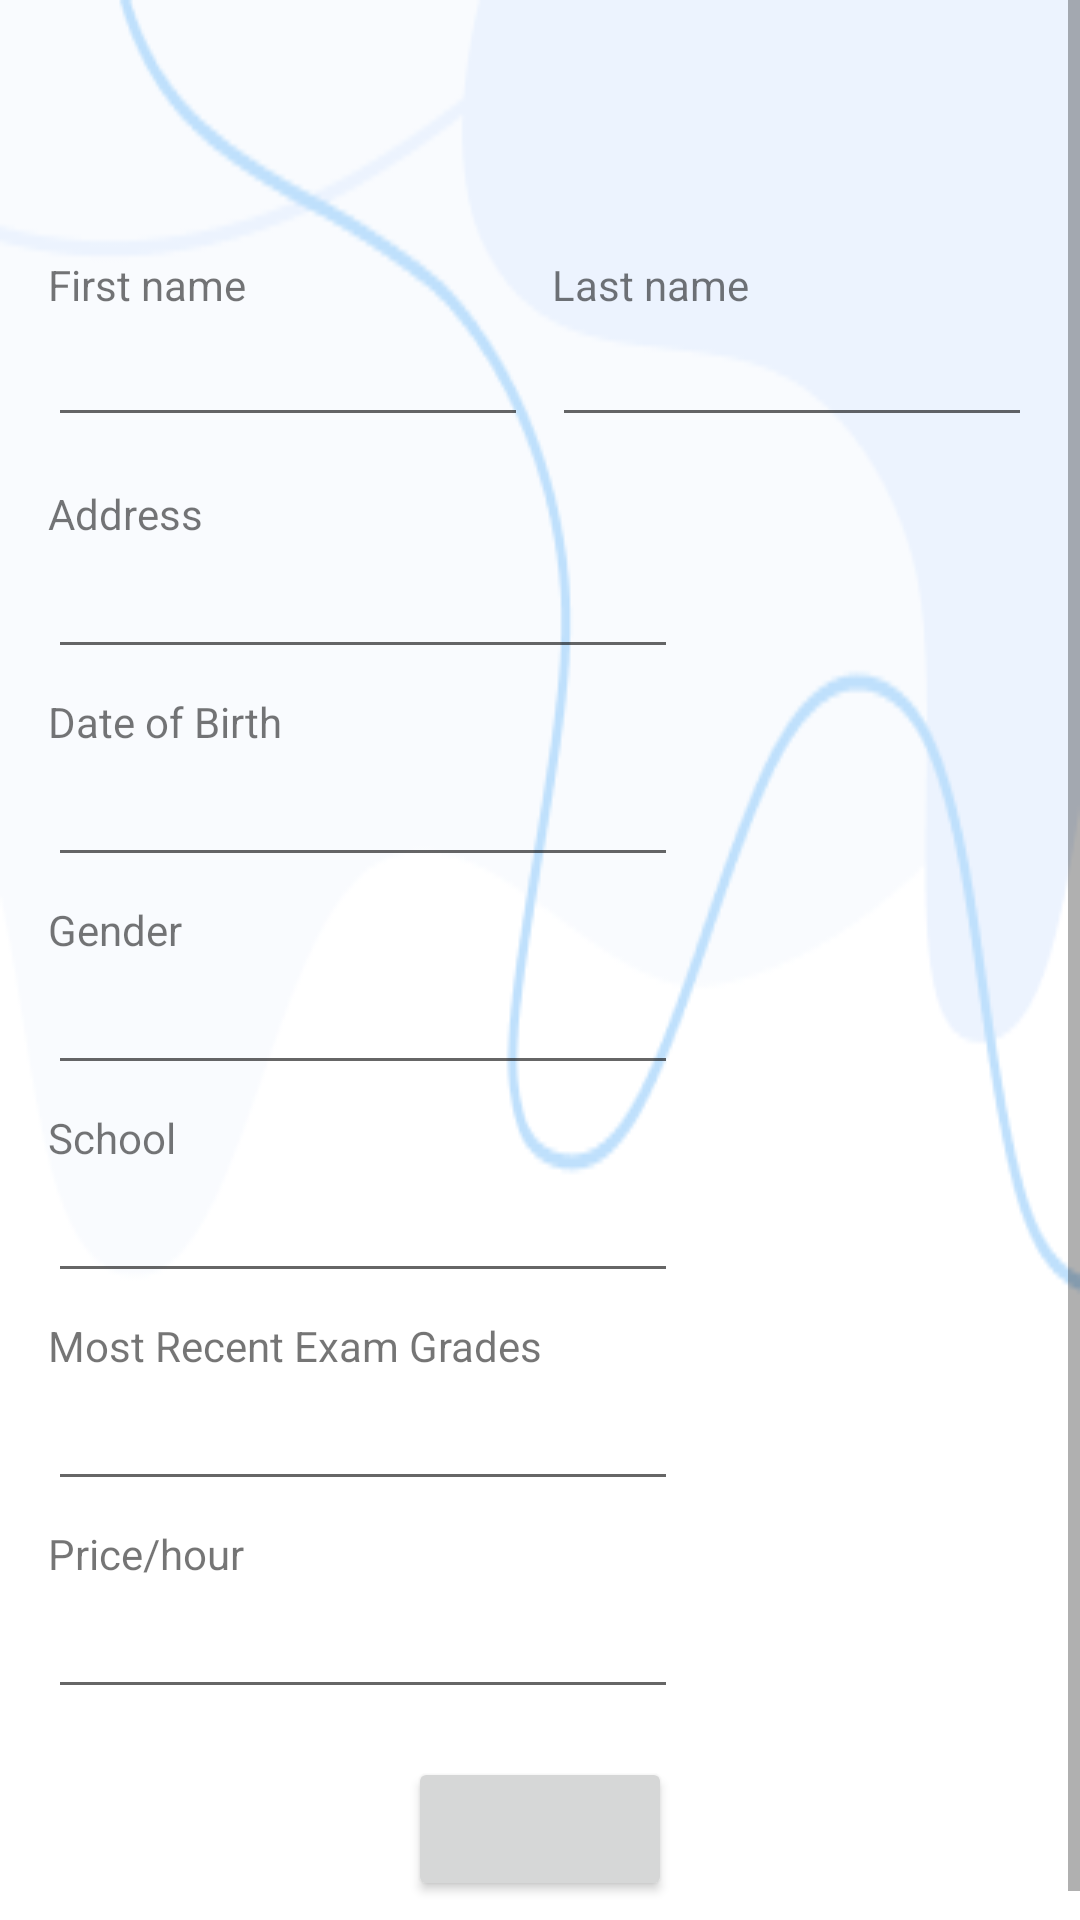

Layout XML and referenced resources for this Android screen:
<!-- AndroidManifest.xml: application theme AppTheme -->
<!-- res/layout/fragment_init_tutor_info.xml -->
<?xml version="1.0" encoding="utf-8"?>
<ScrollView xmlns:android="http://schemas.android.com/apk/res/android"
    xmlns:tools="http://schemas.android.com/tools"
    android:layout_width="match_parent"
    android:layout_height="match_parent"
    android:background="@drawable/default_bg"
    tools:layout_editor_absoluteX="143dp"
    tools:layout_editor_absoluteY="43dp">

    <LinearLayout
        android:layout_width="match_parent"
        android:layout_height="wrap_content"
        android:orientation="vertical"
        android:paddingHorizontal="16dp">

        <TextView
            android:id="@+id/mainTextView"
            android:layout_width="wrap_content"
            android:layout_height="wrap_content"
            android:layout_gravity="center"
            android:layout_marginVertical="16dp"
            android:gravity="center"
            android:textAppearance="@style/AppTheme.TextAppearance.Headline2" />

        <LinearLayout
            android:layout_width="match_parent"
            android:layout_height="match_parent"
            android:orientation="horizontal"
            android:paddingVertical="8dp">

            <LinearLayout
                android:layout_width="0dp"
                android:layout_height="wrap_content"
                android:layout_weight="1"
                android:orientation="vertical"
                android:paddingEnd="4dp">

                <TextView
                    android:id="@+id/firstNameTextView"
                    android:layout_width="wrap_content"
                    android:layout_height="wrap_content"
                    android:text="First name" />

                <EditText
                    android:id="@+id/firstNameEditText"
                    android:layout_width="wrap_content"
                    android:layout_height="wrap_content"
                    android:ems="10"
                    android:inputType="textPersonName"
                    tools:text="firstName" />

            </LinearLayout>

            <LinearLayout
                android:layout_width="0dp"
                android:layout_height="wrap_content"
                android:layout_weight="1"
                android:orientation="vertical"
                android:paddingStart="4dp">

                <TextView
                    android:id="@+id/lastNameTextView"
                    android:layout_width="match_parent"
                    android:layout_height="wrap_content"
                    android:text="Last name" />

                <EditText
                    android:id="@+id/lastNameEditText"
                    android:layout_width="wrap_content"
                    android:layout_height="wrap_content"
                    android:ems="10"
                    android:inputType="textPersonName"
                    tools:text="lastName" />
            </LinearLayout>

        </LinearLayout>

        <TextView
            android:id="@+id/addressTextView"
            android:layout_width="match_parent"
            android:layout_height="wrap_content"
            android:paddingTop="8dp"
            android:text="Address" />

        <EditText
            android:id="@+id/addressEditText"
            android:layout_width="wrap_content"
            android:layout_height="wrap_content"
            android:ems="10"
            android:inputType="textPersonName"
            android:paddingBottom="8dp"
            tools:text="address" />

        <TextView
            android:id="@+id/dobTextView"
            android:layout_width="match_parent"
            android:layout_height="wrap_content"
            android:paddingTop="8dp"
            android:text="Date of Birth" />

        <EditText
            android:id="@+id/dobEditText"
            android:layout_width="wrap_content"
            android:layout_height="wrap_content"
            android:ems="10"
            android:inputType="date"
            android:paddingBottom="8dp"
            tools:text="DOB" />

        <TextView
            android:id="@+id/genderTextView"
            android:layout_width="match_parent"
            android:layout_height="wrap_content"
            android:paddingTop="8dp"
            android:text="Gender" />

        <EditText
            android:id="@+id/genderEditText"
            android:layout_width="wrap_content"
            android:layout_height="wrap_content"
            android:ems="10"
            android:inputType="textPersonName"
            android:paddingBottom="8dp"
            tools:text="gender" />

        <TextView
            android:id="@+id/schoolTextView"
            android:layout_width="match_parent"
            android:layout_height="wrap_content"
            android:paddingTop="8dp"
            android:text="School" />

        <EditText
            android:id="@+id/schoolEditText"
            android:layout_width="wrap_content"
            android:layout_height="wrap_content"
            android:ems="10"
            android:inputType="textPersonName"
            android:paddingBottom="8dp"
            tools:text="school" />

        <TextView
            android:id="@+id/mostRecentExamGradesTextView"
            android:layout_width="match_parent"
            android:layout_height="wrap_content"
            android:paddingTop="8dp"
            android:text="Most Recent Exam Grades" />

        <EditText
            android:id="@+id/mostRecentExamGradesEditText"
            android:layout_width="wrap_content"
            android:layout_height="wrap_content"
            android:ems="10"
            android:inputType="textPersonName"
            android:paddingBottom="8dp"
            tools:text="recentExamGrades" />

        <TextView
            android:id="@+id/pricePerHourTextView"
            android:layout_width="match_parent"
            android:layout_height="wrap_content"
            android:paddingTop="8dp"
            android:text="Price/hour" />

        <EditText
            android:id="@+id/pricePerHourEditText"
            android:layout_width="wrap_content"
            android:layout_height="wrap_content"
            android:ems="10"
            android:inputType="numberDecimal"
            android:paddingBottom="8dp"
            tools:text="pricePerHour" />

        <Button
            android:id="@+id/firstButton"
            android:layout_width="wrap_content"
            android:layout_height="wrap_content"
            android:layout_gravity="center"
            android:layout_marginVertical="16dp" />
    </LinearLayout>
</ScrollView>
<!-- resources referenced by this layout -->
<resources>
  <!-- drawable default_bg: png bitmap (drawable, 10123 bytes) -->
  <style name="AppTheme.TextAppearance.Headline2" parent="TextAppearance.MaterialComponents.Headline4">
          <item name="fontFamily">@font/eb_garamond</item>
          <item name="android:fontFamily">@font/eb_garamond</item>
          <item name="android:textStyle">bold</item>
          <item name="android:textAllCaps">false</item>
          <item name="android:textColor">@android:color/black</item>
          <item name="android:textAlignment">center</item>
      </style>
  <style name="AppTheme" parent="Theme.MaterialComponents.Light.DarkActionBar">
          
          <item name="colorPrimary">@color/colorPrimary</item>
          <item name="colorPrimaryDark">@color/colorPrimaryDark</item>
          <item name="colorAccent">@color/colorAccent</item>
      </style>
  <color name="colorPrimary">#00F</color>
  <color name="colorPrimaryDark">#009</color>
  <color name="colorAccent">#060</color>
</resources>
